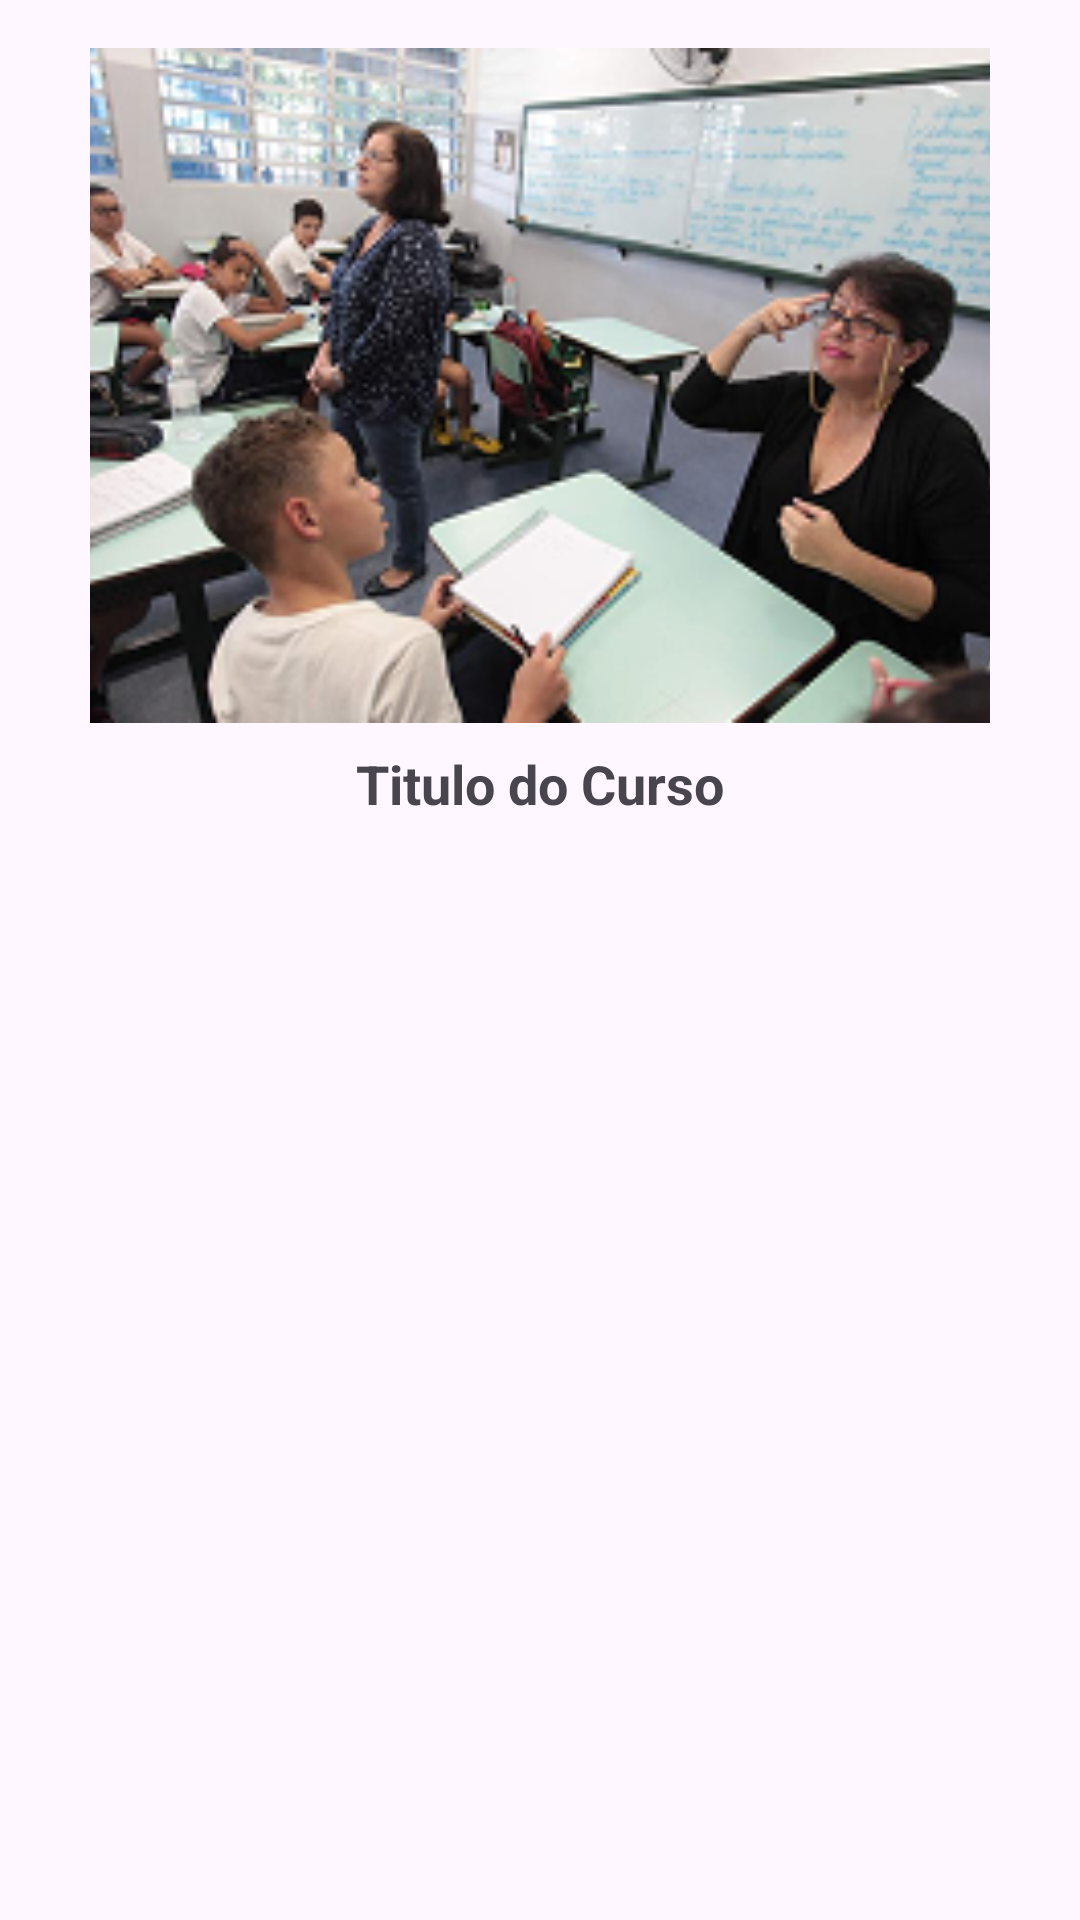

Write the Android layout XML for this screen, with the resource values it uses.
<!-- AndroidManifest.xml: application theme Theme.Librear -->
<!-- res/layout/course_card.xml -->
<?xml version="1.0" encoding="utf-8"?>
<LinearLayout xmlns:android="http://schemas.android.com/apk/res/android"
    xmlns:app="http://schemas.android.com/apk/res-auto"
    xmlns:tools="http://schemas.android.com/tools"
    android:layout_width="350dp"
    android:layout_height="350dp"
    android:layout_margin="16dp"
    android:background="@drawable/shape_card_background"
    android:elevation="4dp"
    android:orientation="vertical"
    android:gravity="center_horizontal"
    android:padding="16dp">

    <ImageView
        android:id="@+id/courseImageView"
        android:layout_width="300dp"
        android:layout_height="225dp"
        android:layout_marginBottom="8dp"
        android:background="@drawable/roundstyle"
        android:scaleType="centerCrop"
        android:clipToOutline="true"
        android:src="@drawable/card_recebendo_alunos_com_surdez"
        app:shapeAppearanceOverlay="@style/ShapeAppearance.Material3.Corner.Medium" />

    <TextView
        android:id="@+id/courseTitleTextView"
        android:layout_width="match_parent"
        android:layout_height="wrap_content"
        android:text="Titulo do Curso"
        android:textAlignment="center"
        android:textSize="18sp"
        android:textStyle="bold" />

    <LinearLayout
        android:id="@+id/starsLayout"
        android:layout_width="match_parent"
        android:layout_height="wrap_content"
        android:layout_marginTop="4dp"
        android:gravity="center"
        android:orientation="horizontal" />
</LinearLayout>
<!-- resources referenced by this layout -->
<resources>
  <!-- drawable card_recebendo_alunos_com_surdez: png bitmap (drawable, 99428 bytes) -->
  <style name="ShapeAppearance.Material3.Corner.Medium" parent="">
          <item name="cornerFamily">rounded</item>
          <item name="cornerSize">12dp</item>
      </style>
  <style name="Theme.Librear" parent="Base.Theme.Librear" />
  <style name="Base.Theme.Librear" parent="Theme.Material3.DayNight.NoActionBar">
          
          
      </style>
</resources>
